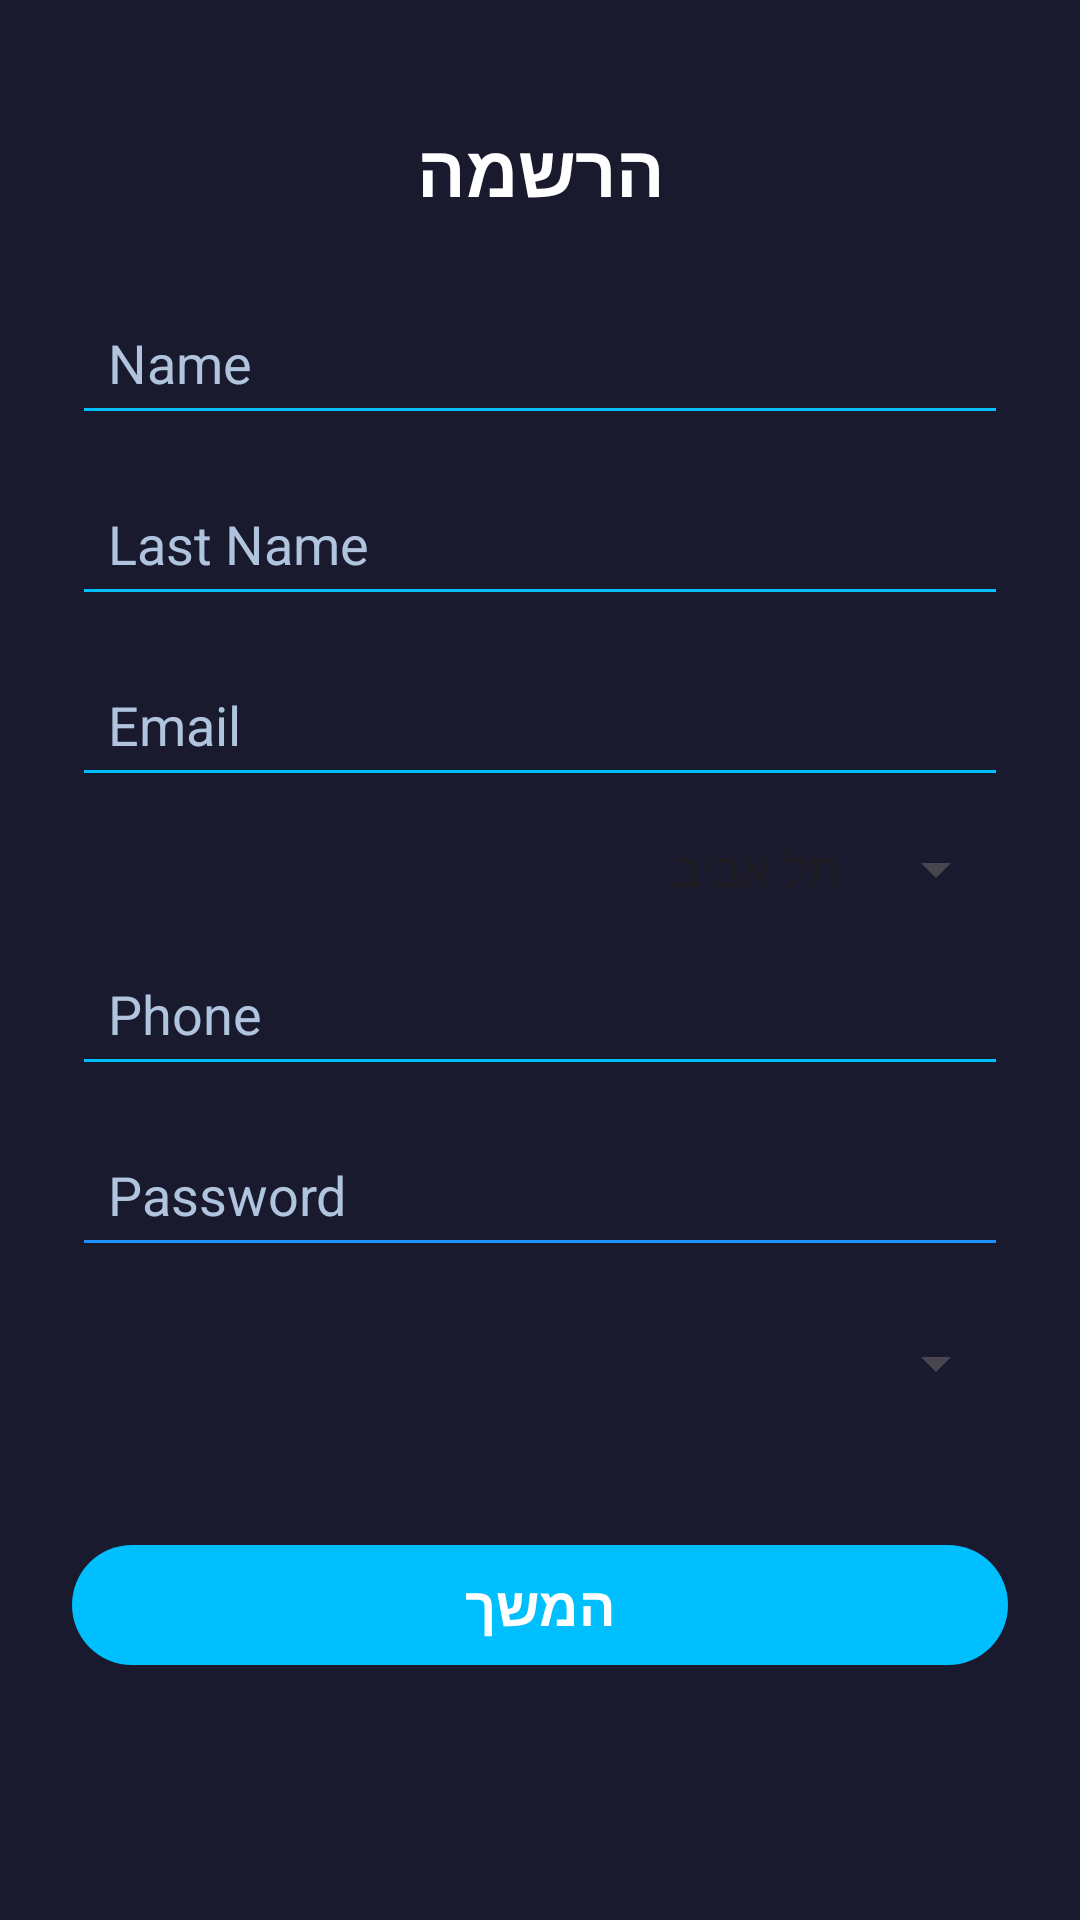

The Android layout XML behind this screen, and the referenced resources:
<!-- AndroidManifest.xml: application theme Theme.NoamhalaProject1 -->
<!-- res/layout/activity_register.xml -->
<?xml version="1.0" encoding="utf-8"?>
<androidx.constraintlayout.widget.ConstraintLayout
    xmlns:android="http://schemas.android.com/apk/res/android"
    xmlns:app="http://schemas.android.com/apk/res-auto"
    xmlns:tools="http://schemas.android.com/tools"
    android:id="@+id/main"
    android:layout_width="match_parent"
    android:layout_height="match_parent"
    android:background="#1A1A2E"
    tools:context=".screens.Register">

    
    <TextView
        android:id="@+id/textView"
        android:layout_width="wrap_content"
        android:layout_height="wrap_content"
        android:layout_marginTop="40dp"
        android:text="הרשמה"
        android:textSize="24sp"
        android:textStyle="bold"
        android:textColor="@android:color/white"
        android:gravity="center"
        app:layout_constraintTop_toTopOf="parent"
        app:layout_constraintStart_toStartOf="parent"
        app:layout_constraintEnd_toEndOf="parent" />

    
    <EditText
        android:id="@+id/etFname"
        android:layout_width="0dp"
        android:layout_height="wrap_content"
        android:layout_marginTop="24dp"
        android:layout_marginHorizontal="24dp"
        android:hint="Name"
        android:inputType="textPersonName"
        android:textColor="@android:color/white"
        android:textColorHint="#B0C4DE"
        android:backgroundTint="#00BFFF"
        android:padding="12dp"
        app:layout_constraintTop_toBottomOf="@id/textView"
        app:layout_constraintStart_toStartOf="parent"
        app:layout_constraintEnd_toEndOf="parent" />

    
    <EditText
        android:id="@+id/etLname"
        android:layout_width="0dp"
        android:layout_height="wrap_content"
        android:layout_marginTop="12dp"
        android:layout_marginHorizontal="24dp"
        android:hint="Last Name"
        android:inputType="textPersonName"
        android:textColor="@android:color/white"
        android:textColorHint="#B0C4DE"
        android:backgroundTint="#00BFFF"
        android:padding="12dp"
        app:layout_constraintTop_toBottomOf="@id/etFname"
        app:layout_constraintStart_toStartOf="parent"
        app:layout_constraintEnd_toEndOf="parent" />

    
    <EditText
        android:id="@+id/etEmail"
        android:layout_width="0dp"
        android:layout_height="wrap_content"
        android:layout_marginTop="12dp"
        android:layout_marginHorizontal="24dp"
        android:hint="Email"
        android:inputType="textEmailAddress"
        android:textColor="@android:color/white"
        android:textColorHint="#B0C4DE"
        android:backgroundTint="#00BFFF"
        android:padding="12dp"
        app:layout_constraintTop_toBottomOf="@id/etLname"
        app:layout_constraintStart_toStartOf="parent"
        app:layout_constraintEnd_toEndOf="parent" />

    
    <Spinner
        android:id="@+id/spCity"
        android:layout_width="0dp"
        android:layout_height="wrap_content"
        android:layout_marginTop="12dp"
        android:layout_marginHorizontal="24dp"
        android:entries="@array/cityArr"
        app:layout_constraintTop_toBottomOf="@id/etEmail"
        app:layout_constraintStart_toStartOf="parent"
        app:layout_constraintEnd_toEndOf="parent" />

    
    <EditText
        android:id="@+id/etPhone"
        android:layout_width="0dp"
        android:layout_height="wrap_content"
        android:layout_marginTop="12dp"
        android:layout_marginHorizontal="24dp"
        android:hint="Phone"
        android:inputType="phone"
        android:textColor="@android:color/white"
        android:textColorHint="#B0C4DE"
        android:backgroundTint="#00BFFF"
        android:padding="12dp"
        app:layout_constraintTop_toBottomOf="@id/spCity"
        app:layout_constraintStart_toStartOf="parent"
        app:layout_constraintEnd_toEndOf="parent" />

    
    <EditText
        android:id="@+id/etPass"
        android:layout_width="0dp"
        android:layout_height="wrap_content"
        android:layout_marginTop="12dp"
        android:layout_marginHorizontal="24dp"
        android:hint="Password"
        android:inputType="textPassword"
        android:textColor="@android:color/white"
        android:textColorHint="#B0C4DE"
        android:backgroundTint="#1E90FF"
        android:padding="12dp"
        app:layout_constraintTop_toBottomOf="@id/etPhone"
        app:layout_constraintStart_toStartOf="parent"
        app:layout_constraintEnd_toEndOf="parent" />

    

    

    <Spinner
        android:id="@+id/spTypeUser"
        android:layout_width="0dp"
        android:layout_height="wrap_content"
        android:layout_marginHorizontal="24dp"
        android:layout_marginTop="20dp"
        app:layout_constraintEnd_toEndOf="parent"
        app:layout_constraintStart_toStartOf="parent"
        app:layout_constraintTop_toBottomOf="@id/etPass" />

    <com.google.android.material.button.MaterialButton
        android:id="@+id/btnRegister"
        android:layout_width="0dp"
        android:layout_height="wrap_content"
        android:layout_marginHorizontal="24dp"
        android:layout_marginTop="24dp"
        android:layout_marginBottom="32dp"
        android:onClick="GoAddDetalis"
        android:text="המשך"
        android:textColor="@android:color/white"
        android:textSize="18sp"
        android:textStyle="bold"
        app:backgroundTint="#00BFFF"
        app:cornerRadius="24dp"
        app:layout_constraintBottom_toBottomOf="parent"
        app:layout_constraintEnd_toEndOf="parent"
        app:layout_constraintStart_toStartOf="parent"
        app:layout_constraintTop_toBottomOf="@id/spTypeUser"
        app:layout_constraintVertical_bias="0.296" />
</androidx.constraintlayout.widget.ConstraintLayout>
<!-- resources referenced by this layout -->
<resources>
  <string-array name="cityArr">
          <item>תל אביב</item>
          <item>ראשון לציון</item>
          <item>פתח תקווה</item>
          <item>בת ים</item>
          <item>חולון</item>
          <item>חיפה</item>
          <item>אילת</item>
          <item>באר שבע</item>
          <item>כפר סבא</item>
          <item>רמת גן</item>
          <item>הוד השרון</item>
          <item>חדרה</item>
          <item>נתניה</item>
          <item>עכו</item>
          <item>אשדוד</item>
          <item>אשקלון</item>
          <item>רחובות</item>
          <item>מודיעין</item>
          <item>בני ברק</item>
          <item>נס ציונה</item>
          <item>ירושלים</item>
          <item>עפולה</item>
          <item>קרית גת</item>
          <item>קרית שמונה</item>
          <item>לוד</item>
          <item>רמלה</item>
          <item>אור יהודה</item>
          <item>תל מונד</item>
          <item>גדרה</item>
          <item>צפת</item>
          <item>מגדל העמק</item>
          <item>ירוחם</item>
          <item>צורן</item>
          <item>בני ברק</item>
  
  
      </string-array>
  <style name="Theme.NoamhalaProject1" parent="Base.Theme.NoamhalaProject1" />
  <style name="Base.Theme.NoamhalaProject1" parent="Theme.Material3.DayNight">
          
          
      </style>
</resources>
